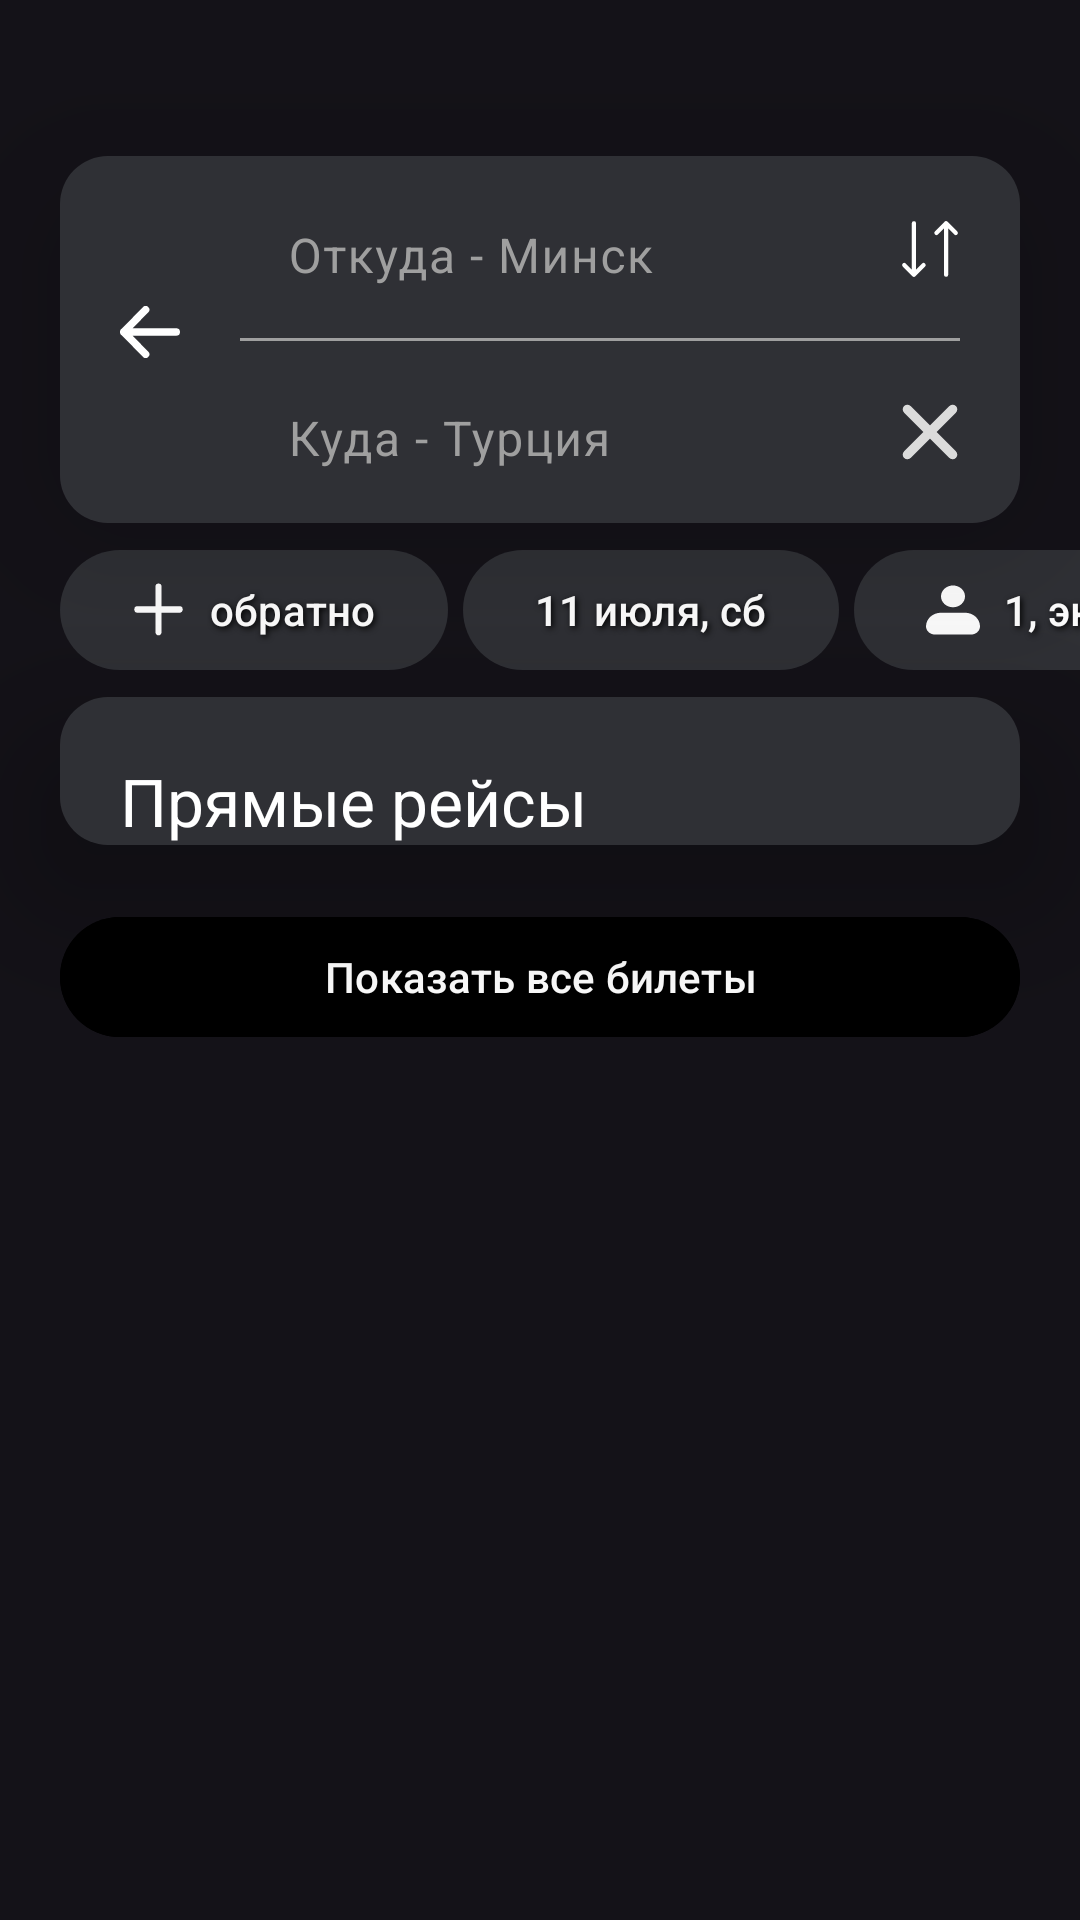

Reconstruct the res/layout file that produces this screen, plus the resources it refers to.
<!-- AndroidManifest.xml: application theme Theme.SearchTicketsApp -->
<!-- res/layout/fragment_search.xml -->
<?xml version="1.0" encoding="utf-8"?>
<androidx.constraintlayout.widget.ConstraintLayout xmlns:android="http://schemas.android.com/apk/res/android"
    xmlns:app="http://schemas.android.com/apk/res-auto"
    xmlns:tools="http://schemas.android.com/tools"
    style="@style/BaseConstraintContainerStyle"
    android:layout_width="match_parent"
    android:layout_height="match_parent"
    android:backgroundTint="@color/gray_2"
    tools:context=".presentation.ui.fragments.SearchFragment">

    <androidx.constraintlayout.widget.ConstraintLayout
        android:id="@+id/constraintLayout"
        style="@style/BaseConstraintContainerStyle"
        android:layout_width="match_parent"
        android:layout_height="wrap_content"
        android:layout_marginStart="20dp"
        android:layout_marginTop="52dp"
        android:layout_marginEnd="20dp"
        android:background="@drawable/tab_rectangle"
        android:elevation="20dp"
        android:translationZ="10dp"
        app:layout_constraintEnd_toEndOf="parent"
        app:layout_constraintHorizontal_bias="1.0"
        app:layout_constraintStart_toStartOf="parent"
        app:layout_constraintTop_toTopOf="parent">

        <ImageView
            android:id="@+id/back_butt"
            android:layout_width="20dp"
            android:layout_height="20dp"
            android:layout_marginStart="20dp"
            android:layout_marginBottom="5dp"
            android:background="@color/tp"
            android:src="@drawable/ic_arrow"
            app:layout_constraintBottom_toBottomOf="parent"
            app:layout_constraintStart_toStartOf="parent"
            app:layout_constraintTop_toTopOf="parent" />


        <com.google.android.material.textfield.TextInputLayout
            android:id="@+id/from_city"
            android:layout_width="0dp"
            android:layout_height="wrap_content"
            android:background="@color/tp"
            android:hint="Откуда - Минск"
            android:textColorHint="@color/gray_6"
            app:boxStrokeWidth="0dp"
            app:layout_constraintBottom_toBottomOf="@+id/view"
            app:layout_constraintEnd_toStartOf="@+id/change_butt"
            app:layout_constraintStart_toStartOf="@+id/view"
            app:layout_constraintTop_toTopOf="parent">

            <com.google.android.material.textfield.TextInputEditText
                android:id="@+id/from_city_edit"
                android:layout_width="match_parent"
                android:layout_height="wrap_content"
                android:inputType="text"
                android:digits="йцукенгшщзхъэждлорпавыфячсмитьбю.-_"
                android:textColor="@color/white" />
        </com.google.android.material.textfield.TextInputLayout>


        <com.google.android.material.textfield.TextInputLayout
            android:id="@+id/to_city"
            android:layout_width="0dp"
            android:layout_height="wrap_content"
            android:background="@color/tp"
            android:hint="Куда - Турция"
            android:textColorHint="@color/gray_6"
            app:boxStrokeWidth="0dp"
            app:layout_constraintBottom_toBottomOf="parent"
            app:layout_constraintEnd_toEndOf="@+id/from_city"
            app:layout_constraintStart_toStartOf="@+id/view"
            app:layout_constraintTop_toBottomOf="@+id/from_city">

            <com.google.android.material.textfield.TextInputEditText
                android:id="@+id/to_city_edit"
                android:layout_width="match_parent"
                android:layout_height="wrap_content"
                android:inputType="text"
                android:digits="йцукенгшщзхъэждлорпавыфячсмитьбю.-_"
                android:textColor="@color/white" />
        </com.google.android.material.textfield.TextInputLayout>

        <View
            android:id="@+id/view"
            style="@style/CardViewStyle"
            android:layout_width="0dp"
            android:layout_height="1dp"
            android:layout_marginTop="20dp"
            android:background="@color/gray_6"
            app:layout_constraintBottom_toBottomOf="parent"
            app:layout_constraintEnd_toEndOf="parent"
            app:layout_constraintStart_toEndOf="@+id/back_butt"
            app:layout_constraintTop_toTopOf="parent" />


        <ImageView
            android:id="@+id/change_butt"
            android:layout_width="20dp"
            android:layout_height="20dp"
            android:background="@color/tp"
            android:layout_marginEnd="20dp"
            android:src="@drawable/ic_change"
            app:layout_constraintBottom_toBottomOf="@+id/view"
            app:layout_constraintEnd_toEndOf="parent"
            app:layout_constraintTop_toTopOf="parent" />

        <ImageView
            android:id="@+id/close_button"
            android:layout_width="20dp"
            android:layout_height="20dp"
            android:background="@color/tp"
            android:src="@drawable/ic_close"
            app:layout_constraintBottom_toBottomOf="@+id/to_city"
            app:layout_constraintEnd_toEndOf="@+id/change_butt"
            app:layout_constraintStart_toEndOf="@+id/to_city"
            app:layout_constraintTop_toBottomOf="@+id/from_city" />
    </androidx.constraintlayout.widget.ConstraintLayout>

    <com.google.android.material.button.MaterialButton
        android:id="@+id/date_back"
        style="@style/MaterialButton"
        android:layout_width="wrap_content"
        android:layout_height="wrap_content"
        android:layout_marginTop="5dp"
        android:text="обратно"
        android:textColor="@color/white"
        app:icon="@drawable/ic_plus"
        app:iconTint="@color/white"
        app:layout_constraintStart_toStartOf="@+id/constraintLayout"
        app:layout_constraintTop_toBottomOf="@+id/constraintLayout" />

    <com.google.android.material.button.MaterialButton
        android:id="@+id/date_departure"
        style="@style/MaterialButton"
        android:layout_width="wrap_content"
        android:layout_height="wrap_content"
        android:layout_marginStart="5dp"
        android:text="11 июля, сб"
        android:textColor="@color/white"
        app:iconTint="@color/white"
        app:layout_constraintBottom_toBottomOf="@+id/date_back"
        app:layout_constraintStart_toEndOf="@+id/date_back"
        app:layout_constraintTop_toTopOf="@+id/date_back" />

    <com.google.android.material.button.MaterialButton
        android:id="@+id/class_butt"
        style="@style/MaterialButton"
        android:layout_width="wrap_content"
        android:layout_height="wrap_content"
        android:layout_marginStart="5dp"
        android:text="1, эконом"
        android:textColor="@color/white"
        app:icon="@drawable/ic_human"
        app:iconTint="@color/white"
        app:layout_constraintStart_toEndOf="@+id/date_departure"
        app:layout_constraintTop_toTopOf="@+id/date_departure" />

    <com.google.android.material.button.MaterialButton
        android:id="@+id/fillters_butt"
        style="@style/MaterialButton"
        android:layout_width="wrap_content"
        android:layout_height="wrap_content"
        android:layout_marginStart="5dp"
        android:text="фильтр"
        android:textColor="@color/white"
        app:icon="@drawable/ic_settings"
        app:iconTint="@color/white"
        app:layout_constraintStart_toEndOf="@+id/class_butt"
        app:layout_constraintTop_toTopOf="@+id/class_butt" />


    <androidx.constraintlayout.widget.ConstraintLayout
        android:id="@+id/rc_constraint"
        style="@style/BaseConstraintContainerStyle"
        android:layout_width="0dp"
        android:layout_marginTop="5dp"
        android:layout_height="wrap_content"
        android:background="@drawable/tab_rectangle"
        android:elevation="20dp"
        android:translationZ="10dp"
        app:layout_constraintEnd_toEndOf="@+id/constraintLayout"
        app:layout_constraintStart_toStartOf="@+id/constraintLayout"
        app:layout_constraintTop_toBottomOf="@+id/date_departure">

        <TextView
            android:id="@+id/textView9"
            android:layout_width="match_parent"
            android:layout_height="wrap_content"
            android:layout_marginStart="20dp"
            android:layout_marginTop="20dp"
            android:layout_marginEnd="20dp"
            android:text="Прямые рейсы"
            android:textColor="@color/white"
            android:textSize="22dp"
            app:layout_constraintEnd_toEndOf="parent"
            app:layout_constraintStart_toStartOf="parent"
            app:layout_constraintTop_toTopOf="parent" />

        <androidx.recyclerview.widget.RecyclerView
            android:id="@+id/flights_recycler"
            android:layout_width="0dp"
            android:layout_height="wrap_content"
            app:layout_constraintEnd_toEndOf="@+id/textView9"
            app:layout_constraintStart_toStartOf="@+id/textView9"
            app:layout_constraintTop_toBottomOf="@+id/textView9"
            tools:itemCount="3"
            tools:listitem="@layout/info_flights" />

    </androidx.constraintlayout.widget.ConstraintLayout>


    <com.google.android.material.button.MaterialButton
        android:id="@+id/show_all"
        style="@style/MaterialButton"
        android:layout_width="0dp"
        android:layout_height="wrap_content"
        android:layout_marginTop="20dp"
        android:backgroundTint="@color/blue"
        android:gravity="center"
        android:text="Показать все билеты"
        android:textColor="@color/white"
        app:layout_constraintEnd_toEndOf="@+id/rc_constraint"
        app:layout_constraintStart_toStartOf="@+id/rc_constraint"
        app:layout_constraintTop_toBottomOf="@+id/rc_constraint" />

</androidx.constraintlayout.widget.ConstraintLayout>
<!-- res/layout/info_flights.xml (included above) -->
<?xml version="1.0" encoding="utf-8"?>
<androidx.constraintlayout.widget.ConstraintLayout xmlns:android="http://schemas.android.com/apk/res/android"
    xmlns:app="http://schemas.android.com/apk/res-auto"
    android:layout_width="match_parent"
    android:layout_height="wrap_content">

    <ImageView
        android:id="@+id/ic_flight"
        android:layout_width="wrap_content"
        android:layout_height="wrap_content"
        android:src="@drawable/ic_red_rect"
        app:layout_constraintBottom_toTopOf="@+id/timeline"
        app:layout_constraintStart_toStartOf="parent"
        app:layout_constraintTop_toTopOf="@+id/company_name" />

    <TextView
        android:id="@+id/company_name"
        android:layout_width="wrap_content"
        android:layout_height="wrap_content"
        android:layout_marginStart="10dp"
        android:layout_marginTop="10dp"
        android:text="Уральские авиалинии"
        app:layout_constraintStart_toEndOf="@+id/ic_flight"
        app:layout_constraintTop_toTopOf="parent" />

    <TextView
        android:id="@+id/timeline"
        android:layout_width="0dp"
        android:layout_height="wrap_content"
        android:layout_marginTop="5dp"
        android:layout_marginEnd="10dp"
        android:ellipsize="end"
        android:maxLines="1"
        android:text=""
        app:layout_constraintEnd_toEndOf="parent"
        app:layout_constraintStart_toStartOf="@+id/company_name"
        app:layout_constraintTop_toBottomOf="@+id/company_name" />

    <TextView
        android:id="@+id/price"
        android:layout_width="0dp"
        android:layout_height="wrap_content"
        android:gravity="end"
        android:lines="1"
        android:text="22222 >"
        android:textColor="@color/blue"
        app:layout_constraintEnd_toEndOf="@+id/timeline"
        app:layout_constraintStart_toEndOf="@+id/company_name"
        app:layout_constraintTop_toTopOf="@id/company_name" />

    <View
        android:id="@+id/line"
        android:layout_width="match_parent"
        android:layout_height="1dp"
        android:layout_marginTop="5dp"
        android:background="@color/gray_4"
        app:layout_constraintEnd_toEndOf="parent"
        app:layout_constraintStart_toStartOf="@+id/ic_flight"
        app:layout_constraintTop_toBottomOf="@+id/timeline" />

</androidx.constraintlayout.widget.ConstraintLayout>
<!-- resources referenced by this layout -->
<resources>
  <color name="gray_2">#3E3F43</color>
  <color name="gray_4">#3E3F43</color>
  <color name="gray_6">#9F9F9F</color>
  <color name="tp">@android:color/transparent</color>
  <color name="white">#FFFFFFFF</color>
  <!-- drawable ic_arrow (drawable) -->
  <vector xmlns:android="http://schemas.android.com/apk/res/android"
      android:width="16dp"
      android:height="14dp"
      android:viewportWidth="16"
      android:viewportHeight="14">
      <path
          android:fillColor="#00000000"
          android:pathData="M6.833,13L1,7M1,7L6.833,1M1,7H15"
          android:strokeWidth="2"
          android:strokeColor="#ffffff"
          android:strokeLineCap="round"
          android:strokeLineJoin="round" />
  </vector>
  <!-- drawable ic_change (drawable) -->
  <vector xmlns:android="http://schemas.android.com/apk/res/android"
      android:width="14dp"
      android:height="14dp"
      android:viewportWidth="14"
      android:viewportHeight="14">
      <path
          android:fillColor="#00000000"
          android:pathData="M8.5,3.25L10.75,1M10.75,1L13,3.25M10.75,1L10.75,13M5.5,10.75L3.25,13M3.25,13L1,10.75M3.25,13L3.25,1"
          android:strokeWidth="1"
          android:strokeColor="#ffffff"
          android:strokeLineCap="round"
          android:strokeLineJoin="round" />
  </vector>
  <!-- drawable ic_red_rect (drawable) -->
  <vector xmlns:android="http://schemas.android.com/apk/res/android"
      android:width="24dp"
      android:height="24dp"
      android:viewportWidth="24"
      android:viewportHeight="24">
      <path
          android:fillColor="#FF5E5E"
          android:pathData="M12,0L12,0A12,12 0,0 1,24 12L24,12A12,12 0,0 1,12 24L12,24A12,12 0,0 1,0 12L0,12A12,12 0,0 1,12 0z" />
  </vector>
  <!-- drawable tab_rectangle (drawable) -->
  <?xml version="1.0" encoding="utf-8"?>
  <shape xmlns:android="http://schemas.android.com/apk/res/android"
      android:shape="rectangle">
  
      <corners android:radius="16dp" />
      
      
      <stroke
          android:width="0dp"
          android:color="@color/gray_3" />
      <gradient
          android:angle="270"
          android:centerColor="@color/gray_3"
          android:endColor="@color/gray_3"
          android:startColor="@color/gray_3"
          android:type="linear" />
  </shape>
  <style name="CardViewStyle" parent="Widget.MaterialComponents.CardView">
          <item name="cardCornerRadius">16dp</item>
          <item name="cardElevation">4dp</item>
          <item name="android:layout_marginStart">20dp</item>
          <item name="android:layout_marginEnd">20dp</item>
          <item name="android:layout_marginTop">20dp</item>
          <item name="android:layout_marginBottom">20dp</item>
      </style>
  <style name="MaterialButton">
          <item name="android:shadowColor">@color/black</item>
          <item name="android:shadowDx">2</item>
          <item name="android:shadowDy">2</item>
          <item name="android:shadowRadius">5</item>
          <item name="android:gravity">start|center_vertical</item>
          <item name="cornerSize">8dp</item>
          <item name="backgroundTint">@color/gray_3</item>
          <item name="android:paddingStart">15dp</item>
          <item name="android:paddingEnd">15dp</item>
      </style>
  <style name="Theme.SearchTicketsApp" parent="Base.Theme.SearchTicketsApp" />
  <color name="gray_3">#2F3035</color>
  <color name="black">#FF000000</color>
  <style name="Base.Theme.SearchTicketsApp" parent="Theme.Material3.Dark.NoActionBar">
          
           <item name="colorPrimary">@color/black</item>
      </style>
</resources>
